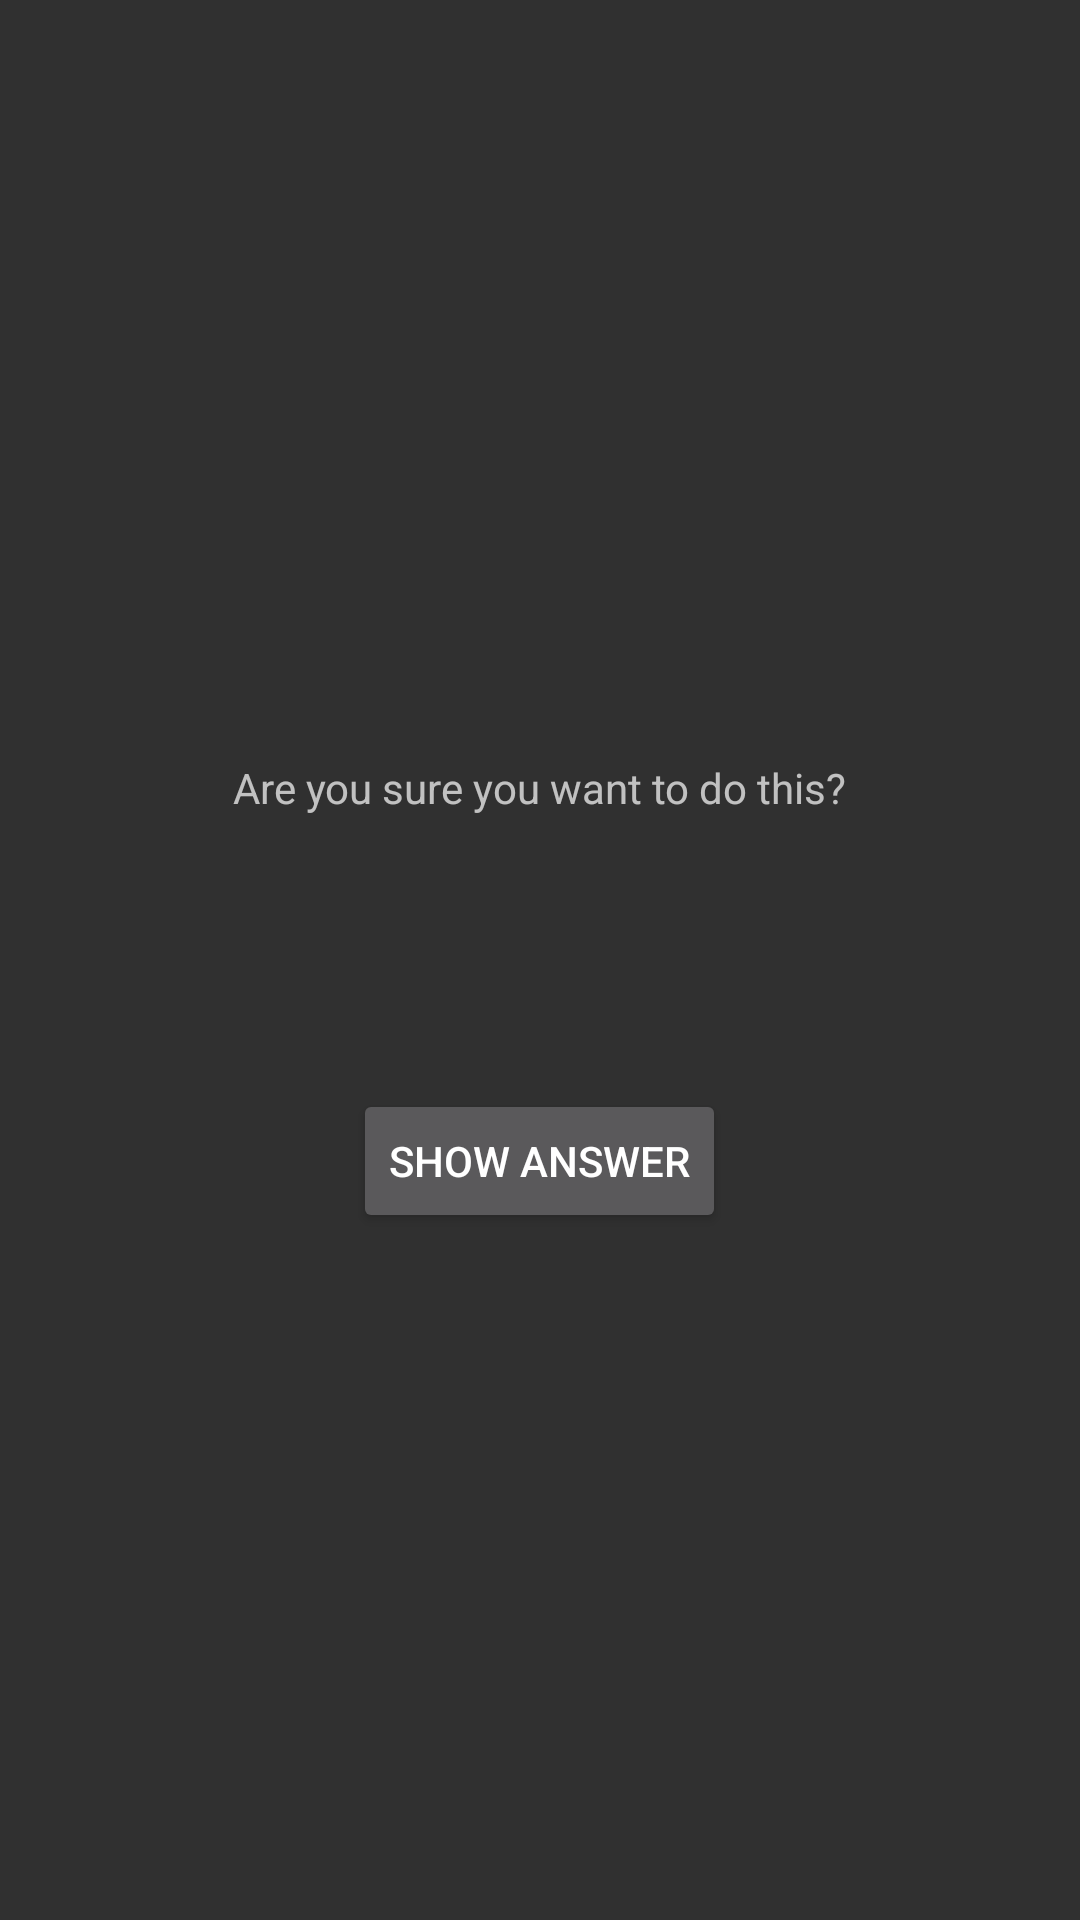

This screen was rendered from an Android layout file. Write that file and the resources it references.
<!-- AndroidManifest.xml: activity theme Theme.AppCompat -->
<!-- res/layout/activity_cheat.xml -->
<?xml version="1.0" encoding="utf-8"?>
<LinearLayout xmlns:android="http://schemas.android.com/apk/res/android"
    xmlns:tools="http://schemas.android.com/tools"
    android:orientation="vertical"
    android:layout_width="match_parent"
    android:layout_height="match_parent"
    android:gravity="center"
    tools:context="com.example.geoquiz.CheatActivity">

    <TextView
        android:layout_width="wrap_content"
        android:layout_height="wrap_content"
        android:padding="24dp"
        android:text="@string/warning_text"/>

    <TextView
        android:id="@+id/answer_text_view"
        android:layout_width="wrap_content"
        android:layout_height="wrap_content"
        android:padding="24dp"
        tools:text = "Answer"/>

    <Button
        android:id = "@+id/show_answer_button"
        android:layout_width="wrap_content"
        android:layout_height="wrap_content"
        android:text = "@string/show_answer_button"/>

</LinearLayout>
<!-- resources referenced by this layout -->
<resources>
  <string name="show_answer_button">Show answer</string>
  <string name="warning_text">Are you sure you want to do this?</string>
</resources>
